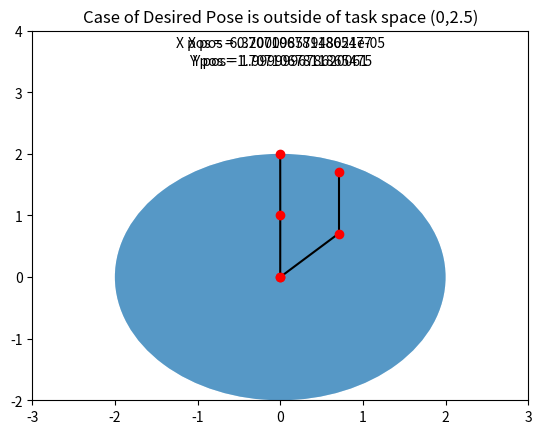

This chart was generated by the following Python code: (Note: this script raises an exception after producing the figure.)
# Library
import numpy as np
import matplotlib.pyplot as plt

# Function
# <img src="attachment:edf15534-c2fb-487e-8c58-8d68e7f14776.png" alt="Drawing" style="width: 500px;"/></td>

def plot_arm(theta1, theta2, *args, **kwargs):
    shoulder = np.array([0, 0])
    elbow = shoulder + np.array([l1 * np.cos(theta1), l1 * np.sin(theta1)])
    wrist = elbow + np.array([l2 * np.cos(theta1 + theta2), l2 * np.sin(theta1 + theta2)])

    plt.plot([shoulder[0], elbow[0]], [shoulder[1], elbow[1]], 'k-')
    plt.plot([elbow[0], wrist[0]], [elbow[1], wrist[1]], 'k-')

    plt.plot(shoulder[0], shoulder[1], 'ro')
    plt.plot(elbow[0], elbow[1], 'ro')
    plt.plot(wrist[0], wrist[1], 'ro')
    
    
    title = kwargs.get('title', None)
    plt.annotate("X pos = "+str(wrist[0]), xy=(0, 1.8+2), xycoords="data",va="center", ha="center")
    plt.annotate("Y pos = "+str(wrist[1]), xy=(0, 1.5+2), xycoords="data",va="center", ha="center")
    
    circle1 = plt.Circle((0, 0), l1+l2,alpha=0.5, edgecolor='none')
    plt.gca().add_patch(circle1)
    plt.title(title)
    
    plt.xlim(-3, 3)
    plt.ylim(-2, 4)

    plt.show()

# Forward Kinematic
# x_1 is endeffector pose x , x_2 is endeffector pose y
def fk(theta1,theta2):
    x_1 = l1*np.cos(theta1) + l2*np.cos(theta1+theta2)
    x_2 = l1*np.sin(theta1) + l2*np.sin(theta1+theta2)
    return x_1,x_2

# check if the matrix is square
def is_square(J):
    # if the row and column is equal each other that the mat is square
    # J[1,:] = len of column
    # J[:,1] = len of row
    if len(J[1,:]) == len(J[:,1]):
        return True
    else:
        return False

# calcualte Velocity at the tip
def vtip(J1,J2,theta_dot1,theta_dot2):
    return J1*theta_dot1 + J2*theta_dot2

# Jacobian
def jacobian_mat(theta1,theta2):
    J = np.array([[-l1*np.sin(theta1)-l2*np.sin(theta1+theta2) , -l2*np.sin(theta1+theta2)],
                   [l1*np.cos(theta1)+l2*np.cos(theta1+theta2) , l2*np.cos(theta1+theta2)]])
    return J

def plot_arm_history(theta_history):
    for i in range(np.shape(theta_history)[1]-1):
        plot_arm(theta_history[0,i],theta_history[1,i])

# Input
l1 = 1
l2 = 1
theta1 = np.pi/4
theta2 = np.pi/4
x_1 , x_2 = fk(theta1,theta2)
print("x_1 is : %f, x_2 is : %f"%(x_1,x_2))

plot_arm(theta1,theta2,title='The edge of the circle is singularity')

# <img src="attachment:8db1a4e2-156f-41ce-a7a6-8cecb1b2690c.png" alt="Drawing" style="width: 500px;"/></td>

J = jacobian_mat(theta1,theta2)

# Jacobian Each theta
J1 = np.array([[-l1*np.sin(theta1)-l2*np.sin(theta1+theta2)],
               [l1*np.cos(theta1)+l2*np.cos(theta1+theta2)]])

J2 = np.array([[-l2*np.sin(theta1+theta2)],
               [l2*np.cos(theta1+theta2)]])

print(J1)
print(J2)

is_square(J)

# Determine the J determenant
np.linalg.det(J)
# the det(J) is not 0 , and J is square -> invertible
# the det(J) is 0 or J is square -> uninvertible -> singular matrix ( even the numpy, tell you it is singular matrix)

inv_J = np.linalg.inv(J) # simple inverse
pinv_J = np.linalg.pinv(J) # using pseudo inverse
print(inv_J)
print(pinv_J)

# calcualte vtip
v_tip = vtip(J1,J2,0.2,0.2)
print(v_tip)

# Normal Inverse Jacobian IK Newton Raspson

# <img src="attachment:f801befd-969c-46d4-89f0-fda8be8c35af.png" alt="Drawing" style="width: 500px;"/>

def ik_jac_normal_inv(theta,x_desired):
    theta_history = theta
    forwardk = fk(theta[0,0],theta[1,0])
    e = x_desired - np.array([[forwardk[0]],[forwardk[1]]])
    max_iter = 100 # for when it can't reach desired pose
    i = 0

    while np.linalg.norm(e) > 0.001 and i < max_iter:      # norm = sqrt(x^2 + y^2)

        forwardk = fk(theta[0,0],theta[1,0])
        e = x_desired - np.array([[forwardk[0]],[forwardk[1]]])
        Jac = jacobian_mat(theta[0,0],theta[1,0])
        theta = theta + np.linalg.inv(Jac).dot(e)
        print(theta)
        theta_history = np.append(theta_history, theta, axis=1)
        i+=1
    return theta,theta_history

# Setting target positions closer (with Clamp Magnitude)

def clampMag(w,d):
    if np.linalg.norm(w)<=d:
        return w
    else:
        return d*(w/np.linalg.norm(w))

# test
t = np.array([[0.5],[0.5]])
Dmax = 0.5
e = clampMag(t,Dmax)
print(e)
# https://stackoverflow.com/questions/55502515/how-to-clamp-a-vector-within-some-magnitude
# ([0.5, 0.5], 1) = [0.5, 0.5] answer
# ([0.5, 0.5], 0.5) = [0.35355339059327373, 0.35355339059327373] answer

def ik_jac_clampMag(theta,x_desired,Dmax):
    theta_history = theta
    forwardk = fk(theta[0,0],theta[1,0])
    e = x_desired - np.array([[forwardk[0]],[forwardk[1]]])
    e = clampMag(e,Dmax)
    max_iter = 100 # for when it can't reach desired pose
    i = 0

    while np.linalg.norm(e) > 0.001 and i < max_iter:      # norm = sqrt(x^2 + y^2)

        forwardk = fk(theta[0,0],theta[1,0])
        e = x_desired - np.array([[forwardk[0]],[forwardk[1]]])
        e = clampMag(e,Dmax)
        Jac = jacobian_mat(theta[0,0],theta[1,0])
        theta = theta + np.linalg.inv(Jac).dot(e)
        print(theta)
        theta_history = np.append(theta_history, theta, axis=1)
        i+=1
    return theta,theta_history

# Jacobian Transpose Method

def cal_alpha(e,Jac):
    return (np.dot(np.transpose(e),Jac@np.transpose(Jac)@e))/(np.dot(np.transpose(Jac@np.transpose(Jac)@e),Jac@np.transpose(Jac)@e))

def ik_jac_transpose(theta,x_desired):
    theta_history = theta
    forwardk = fk(theta[0,0],theta[1,0])
    e = x_desired - np.array([[forwardk[0]],[forwardk[1]]])
    max_iter = 100 # for when it can't reach desired pose
    i = 0

    while np.linalg.norm(e) > 0.001 and i < max_iter:      # norm = sqrt(x^2 + y^2)

        forwardk = fk(theta[0,0],theta[1,0])
        e = x_desired - np.array([[forwardk[0]],[forwardk[1]]])
        Jac = jacobian_mat(theta[0,0],theta[1,0])
        alpha = cal_alpha(e,Jac)
        theta = theta + alpha*np.transpose(Jac).dot(e)
        print(theta)
        theta_history = np.append(theta_history, theta, axis=1)
        i+=1
    return theta,theta_history

# Pseudoinverse Method

def ik_jac_pseudo_inv(theta,x_desired):
    theta_history = theta
    forwardk = fk(theta[0,0],theta[1,0])
    e = x_desired - np.array([[forwardk[0]],[forwardk[1]]])
    max_iter = 100 # for when it can't reach desired pose
    i = 0

    while np.linalg.norm(e) > 0.001 and i < max_iter:      # norm = sqrt(x^2 + y^2)

        forwardk = fk(theta[0,0],theta[1,0])
        e = x_desired - np.array([[forwardk[0]],[forwardk[1]]])
        Jac = jacobian_mat(theta[0,0],theta[1,0])
        theta = theta + np.linalg.pinv(Jac).dot(e)
        print(theta)
        theta_history = np.append(theta_history, theta, axis=1)
        i+=1
    return theta,theta_history

# Damped Least Square

def ik_damped_LS(theta,x_desired,damp_cte):
    theta_history = theta
    forwardk = fk(theta[0,0],theta[1,0])
    e = x_desired - np.array([[forwardk[0]],[forwardk[1]]])
    max_iter = 100 # for when it can't reach desired pose
    i = 0

    while np.linalg.norm(e) > 0.001 and i < max_iter:      # norm = sqrt(x^2 + y^2)

        forwardk = fk(theta[0,0],theta[1,0])
        e = x_desired - np.array([[forwardk[0]],[forwardk[1]]])
        Jac = jacobian_mat(theta[0,0],theta[1,0])
        delta_theta = np.transpose(Jac) @ np.linalg.inv(Jac@np.transpose(Jac) + np.identity(2)*(damp_cte**2)) @ e
        theta = theta + delta_theta
        print(theta)
        theta_history = np.append(theta_history, theta, axis=1)
        i+=1
    return theta,theta_history

# Damped Least Square Prime (DLS with ClampMag)

def ik_damped_LSP(theta,x_desired,damp_cte,Dmax):
    theta_history = theta
    forwardk = fk(theta[0,0],theta[1,0])
    e = x_desired - np.array([[forwardk[0]],[forwardk[1]]])
    e = clampMag(e,Dmax)
    max_iter = 100 # for when it can't reach desired pose
    i = 0

    while np.linalg.norm(e) > 0.001 and i < max_iter:      # norm = sqrt(x^2 + y^2)

        forwardk = fk(theta[0,0],theta[1,0])
        e = x_desired - np.array([[forwardk[0]],[forwardk[1]]])
        e = clampMag(e,Dmax)
        Jac = jacobian_mat(theta[0,0],theta[1,0])
        delta_theta = np.transpose(Jac) @ np.linalg.inv(Jac@np.transpose(Jac) + np.identity(2)*(damp_cte**2)) @ e
        theta = theta + delta_theta
        print(theta)
        theta_history = np.append(theta_history, theta, axis=1)
        i+=1
    return theta,theta_history

# Selectivly Damped Least Square

# ClampMaxAbs(w, d) is deﬁned just like ClampMag, but using the 1-norm instead of the Euclidean norm.
# (the 1-norm of w is the maximum of the absolute values of the components of w)
def clampMagAbs(w,d): 
    if abs(w).max()<=d:
        return w
    else:
        return d*(w/abs(w).max())

def ik_SDLS(theta,x_desired):
    theta_history = theta
    forwardk = fk(theta[0,0],theta[1,0])
    
    gamma_max = np.pi/4 # user tuning
    
    e = x_desired - np.array([[forwardk[0]],[forwardk[1]]])
    e = clampMag(e,Dmax)
    max_iter = 100 # for when it can't reach desired pose
    i = 0

    while np.linalg.norm(e) > 0.001 and i < max_iter:      # norm = sqrt(x^2 + y^2)

        forwardk = fk(theta[0,0],theta[1,0])
        e = x_desired - np.array([[forwardk[0]],[forwardk[1]]])
        e = clampMag(e,Dmax)
        Jac = jacobian_mat(theta[0,0],theta[1,0])
        delta_theta = np.transpose(Jac) @ np.linalg.inv(Jac@np.transpose(Jac) + np.identity(2)*(damp_cte**2)) @ e
        theta = theta + delta_theta
        print(theta)
        theta_history = np.append(theta_history, theta, axis=1)
        i+=1
    return theta,theta_history

# Apply

## Case Desired pose is in the task space 

theta = np.array([[0],[0]]) # vector 2x1
x_desired = np.array([[1],[0.5]]) # vector 2x1

## Case Desired pose is outside of task space

theta = np.array([[0],[0]]) # vector 2x1
x_desired = np.array([[0],[2.5]]) # vector 2x1

## Calculate and Plot

# theta,theta_history = ik_damped_LS(theta,x_desired,0.5)        # damped Least Square
# theta,theta_history = ik_damped_LSP(theta,x_desired,0.5,0.5)   # damped Least Square with clampMag
theta,theta_history = ik_jac_transpose(theta,x_desired)          # Jac transpose

# plot_arm(theta[0,0],theta[1,0],title="Case of Desired Pose is inside of task space(1,0.5)")
plot_arm(theta[0,0],theta[1,0],title="Case of Desired Pose is outside of task space (0,2.5)")

#### Testing Small Function

abs(np.array([[2],[-6]])).max()

clampMagAbs(np.array([[2],[-6]]),5)

p = np.array([[2],[2]])
y = np.array([[2],[2]])

J = np.ones((2,2))

print(p)
print(y)

print(J)

(np.dot(p,J@np.transpose(J)@p))/(np.dot(J@np.transpose(J)@p,J@np.transpose(J)@p))

np.dot(np.transpose(p),y)


